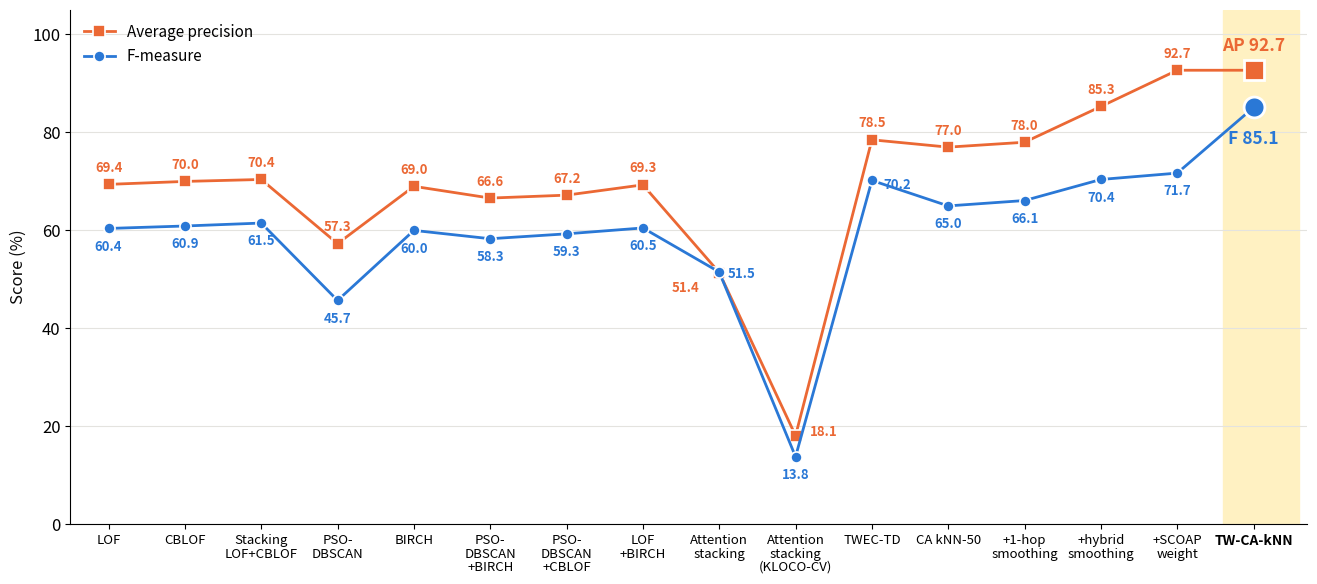

Here is the Python script that generated this plot:
"""Slide-ready line chart: F-measure and AP across every method tried (16:9)."""
import matplotlib
matplotlib.use("Agg")
import matplotlib.pyplot as plt

plt.rcParams.update({"font.family": "sans-serif", "font.size": 12, "axes.spines.top": False,
                     "axes.spines.right": False, "pdf.fonttype": 42})
F_COL, AP_COL, INK = "#2a78d6", "#eb6834", "#0b0b0b"

steps = [
    ("LOF", 60.4, 69.4),
    ("CBLOF", 60.9, 70.0),
    ("Stacking\nLOF+CBLOF", 61.5, 70.4),
    ("PSO-\nDBSCAN", 45.7, 57.3),
    ("BIRCH", 60.0, 69.0),
    ("PSO-\nDBSCAN\n+BIRCH", 58.3, 66.6),
    ("PSO-\nDBSCAN\n+CBLOF", 59.3, 67.2),
    ("LOF\n+BIRCH", 60.5, 69.3),
    ("Attention\nstacking", 51.5, 51.4),
    ("Attention\nstacking\n(KLOCO-CV)", 13.8, 18.1),
    ("TWEC-TD", 70.2, 78.5),
    ("CA kNN-50", 65.0, 77.0),
    ("+1-hop\nsmoothing", 66.1, 78.0),
    ("+hybrid\nsmoothing", 70.4, 85.3),
    ("+SCOAP\nweight", 71.7, 92.7),
    ("TW-CA-kNN", 85.1, 92.7),
]
x = list(range(len(steps)))
F = [s[1] for s in steps]
AP = [s[2] for s in steps]
last = len(steps) - 1

fig, ax = plt.subplots(figsize=(13.33, 6.0))
ax.plot(x, AP, color=AP_COL, lw=2, marker="s", ms=8, mec="white", mew=1.2, label="Average precision", zorder=3)
ax.plot(x, F, color=F_COL, lw=2, marker="o", ms=8, mec="white", mew=1.2, label="F-measure", zorder=3)

off_f = {8: (16, -4), 10: (18, -6)}
off_a = {8: (-24, -14), 9: (20, 0)}
for i in x[:-1]:
    ax.annotate(f"{F[i]:.1f}", (i, F[i]), textcoords="offset points", xytext=off_f.get(i, (0, -16)),
                ha="center", fontsize=9.5, color=F_COL, fontweight="bold")
    ax.annotate(f"{AP[i]:.1f}", (i, AP[i]), textcoords="offset points", xytext=off_a.get(i, (0, 9)),
                ha="center", fontsize=9.5, color=AP_COL, fontweight="bold")

# highlight the final, best result
ax.axvspan(last - 0.4, last + 0.6, color="#fff1c2", zorder=0)
ax.plot([last], [F[last]], marker="o", ms=15, color=F_COL, mec="white", mew=2, zorder=4)
ax.plot([last], [AP[last]], marker="s", ms=15, color=AP_COL, mec="white", mew=2, zorder=4)
ax.annotate(f"F {F[last]:.1f}", (last, F[last]), textcoords="offset points", xytext=(0, -26),
            ha="center", fontsize=12.5, color=F_COL, fontweight="bold")
ax.annotate(f"AP {AP[last]:.1f}", (last, AP[last]), textcoords="offset points", xytext=(0, 14),
            ha="center", fontsize=12.5, color=AP_COL, fontweight="bold")

ax.set_xticks(x)
ax.set_xticklabels([s[0] for s in steps], fontsize=9.5, linespacing=1.05)
ax.get_xticklabels()[last].set_fontweight("bold")
ax.get_xticklabels()[last].set_fontsize(10)
ax.set_ylim(0, 105)
ax.set_yticks(range(0, 101, 20))
ax.set_ylabel("Score (%)", color=INK)
ax.yaxis.grid(True, color="#e4e3df", lw=0.8)
ax.set_axisbelow(True)
ax.set_xlim(-0.5, last + 0.7)
ax.legend(loc="upper left", frameon=False, fontsize=11)
fig.tight_layout()
fig.savefig("slide_progression_line.png", dpi=200)
print("ok")
